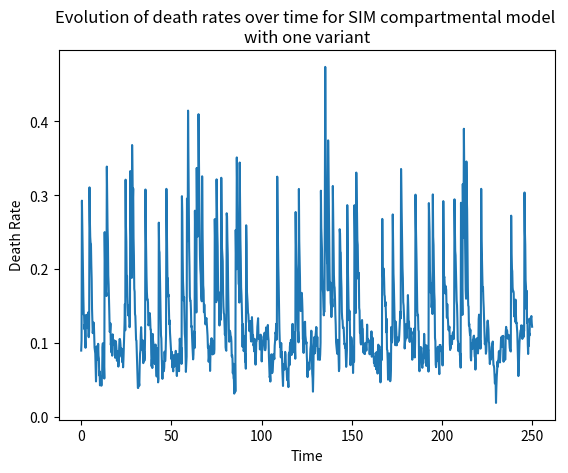

Here is the Python script that generated this plot:
import numpy as np
import matplotlib.pyplot as plt

########## BIRTH DYNAMICS

mu_B = 0.15       # birth rate
N_star = 1.0      # carrying capacity of system

########## EPIDEMIOLOGY DYNAMICS

# Variant 1
beta = 3          # infection rate
gamma = 1/14      # recovery (to partial immunity)
sigma = 0         # "breakthrough" rate of partial immunity (between 0 and 1)

########## BOTTLENECK DYNAMICS

mu_D_star = 0.09  # death rate baseline
lam = 0.07        # noise element of death rate evolution
nu = 1.0          # death rate reversion to baseline rate
omega = 0.2       # size of shock
kappa = 0.2       # shock frequency


########## Structure to store system compartments and other useful data
class Compartments:
    def __init__(self, num_S, num_I, num_M, mu_D_star, sim_size):

        # Compartment data
        self.S_data = np.zeros(shape=sim_size)
        self.S_data[0] = num_S

        self.I_data = np.zeros(shape=sim_size)
        self.I_data[0] = num_I

        self.M_data = np.zeros(shape=sim_size)
        self.M_data[0] = num_M

        # Death rate data
        self.death_rates = np.zeros(shape=len(t_range))
        self.death_rates[0] = mu_D_star

        # Additional data
        self.birth_data = np.zeros(shape=sim_size)
        self.infection_data = np.zeros(shape=sim_size)
        self.recovery_data = np.zeros(shape=sim_size)
        self.death_data = np.zeros(shape=sim_size)


########## POPULATION DATA
N = 1                  # total population size
E, I, M = 0, 0.001, 0  # exposed, infected, immune
S = N - I - M          # susceptible

########## TIME DATA
t_max, dt = 250, 0.2
t_range = np.arange(start=0, stop=t_max, step=dt)

########## INITIALISING SIMULATION
compartments = Compartments(num_S=S, num_I=I, num_M=M, sim_size=len(t_range), mu_D_star=mu_D_star)

########## RUNNING SIMULATION
for i in range(len(t_range) - 1):

    # Determining the current population parameters
    S_i, I_i, M_i = compartments.S_data[i], compartments.I_data[i], compartments.M_data[i]
    N_i = S_i + I_i + M_i

    # Determining the current death rate
    mu_D_i = compartments.death_rates[i]

    # Determining the current death rate (which will be applied on the next step)
    check_for_shock = int(np.random.uniform() < (kappa * dt))
    dp_death_rate = dt * (lam * np.random.normal() - nu * (mu_D_i - mu_D_star)) \
                    + check_for_shock * omega

    # Determining the change in the susceptible compartment
    dS_i = dt * (- beta * S_i * I_i  # infection process (fully susceptible)
                 + mu_B * N_i * (1 - (N_i / N_star))  # birth process
                 - mu_D_i * S_i)  # natural death process

    # Determining the change in the infected compartment
    dI_i = dt * (beta * S_i * I_i  # infection process (fully susceptible)
                 + sigma * beta * M_i * I_i  # infection process (partially immune)
                 - gamma * I_i  # recovery process
                 - mu_D_i * I_i)  # natural death process

    # Determining the change in the partially immune compartment
    dM_i = dt * (-sigma * beta * M_i * I_i  # infection process (partially immune)
                 + gamma * I_i  # recovery process
                 - mu_D_i * M_i)  # natural death process

    # Determining the number of new deaths
    dDeaths = dt * (mu_D_i * N_i)

    # Determining the number of new births
    dBirths = dt * (mu_B * N_i * (1 - (N_i / N_star)))

    # Determining the number of new infections (partially and fully)
    dInfected = dt * (sigma * beta * M_i * I_i + beta * M_i * I_i)

    # Determining the number of new recoveries
    dRecovered = dt * (gamma * I_i)

    # Updating the compartments
    compartments.S_data[i + 1] = S_i + dS_i
    compartments.I_data[i + 1] = I_i + dI_i
    compartments.M_data[i + 1] = M_i + dM_i

    # Updating the remaining useful data
    compartments.death_data[i] = dDeaths
    compartments.infection_data[i] = dInfected
    compartments.birth_data[i] = dBirths
    compartments.recovery_data[i] = dRecovered

    # Updating the death rate
    compartments.death_rates[i + 1] = min(max(mu_D_i + dp_death_rate, 0), max(1, omega))


# PLOTTING RESULTS
plt.clf()
plt.title('Evolution of compartment sizes over time for SIM compartmental model \nwith one variant')
plt.xlabel('Time')
plt.ylabel('Total')
plt.plot(t_range, compartments.S_data, label='Susceptible')
plt.plot(t_range, compartments.I_data, label='Infected')
plt.plot(t_range, compartments.M_data, label='Immune')
plt.legend()
plt.savefig('SIM_CompartmentalData.png')

plt.clf()
plt.title('Evolution of death rates over time for SIM compartmental model \nwith one variant')
plt.xlabel('Time')
plt.ylabel('Death Rate')
plt.plot(t_range, compartments.death_rates)
plt.savefig('SIM_DeathRates.png')



